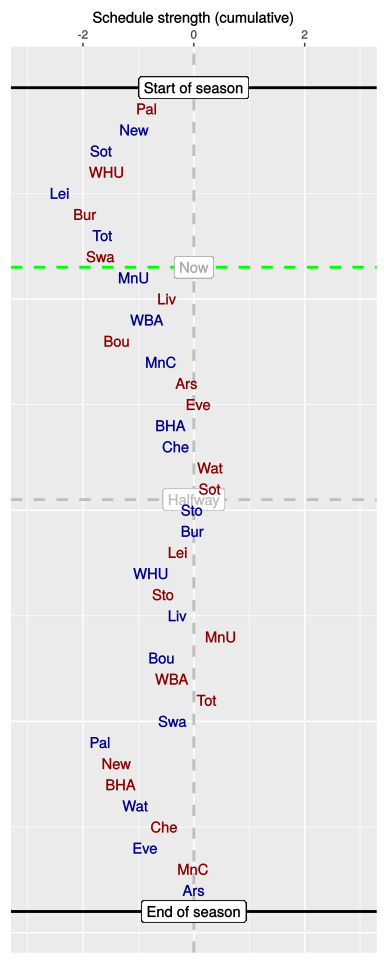

Data behind this chart, as committed beside it:
, HA, vs, played, sched, cumulative
1, A, Pal, 1, -0.85, -0.85
2, H, New, 1, -0.23, -1.08
3, H, Sot, 1, -0.59, -1.67
4, A, WHU, 1, 0.1, -1.57
5, H, Lei, 1, -0.85, -2.42
6, A, Bur, 1, 0.46, -1.96
7, H, Tot, 1, 0.31, -1.65
8, A, Swa, 1, -0.03, -1.68
9, H, MnU, 0, 0.59, -1.08
10, A, Liv, 0, 0.61, -0.48
11, H, WBA, 0, -0.38, -0.85
12, A, Bou, 0, -0.53, -1.39
13, H, MnC, 0, 0.8, -0.59
14, A, Ars, 0, 0.46, -0.13
15, A, Eve, 0, 0.21, 0.08
16, H, BHA, 0, -0.5, -0.42
17, H, Che, 0, 0.11, -0.32
18, A, Wat, 0, 0.61, 0.3
19, A, Sot, 0, 0, 0.29
20, H, Sto, 0, -0.33, -0.03
21, H, Bur, 0, 0.02, -0.02
22, A, Lei, 0, -0.27, -0.29
23, H, WHU, 0, -0.47, -0.77
24, A, Sto, 0, 0.22, -0.55
25, H, Liv, 0, 0.26, -0.29
26, A, MnU, 0, 0.77, 0.49
27, H, Bou, 0, -1.07, -0.58
28, A, WBA, 0, 0.18, -0.4
29, A, Tot, 0, 0.63, 0.23
30, H, Swa, 0, -0.61, -0.38
31, H, Pal, 0, -1.31, -1.69
32, A, New, 0, 0.29, -1.4
33, A, BHA, 0, 0.07, -1.32
34, H, Wat, 0, 0.27, -1.05
35, A, Che, 0, 0.52, -0.53
36, H, Eve, 0, -0.35, -0.88
37, A, MnC, 0, 0.86, -0.01
38, H, Ars, 0, 0.01, 0
